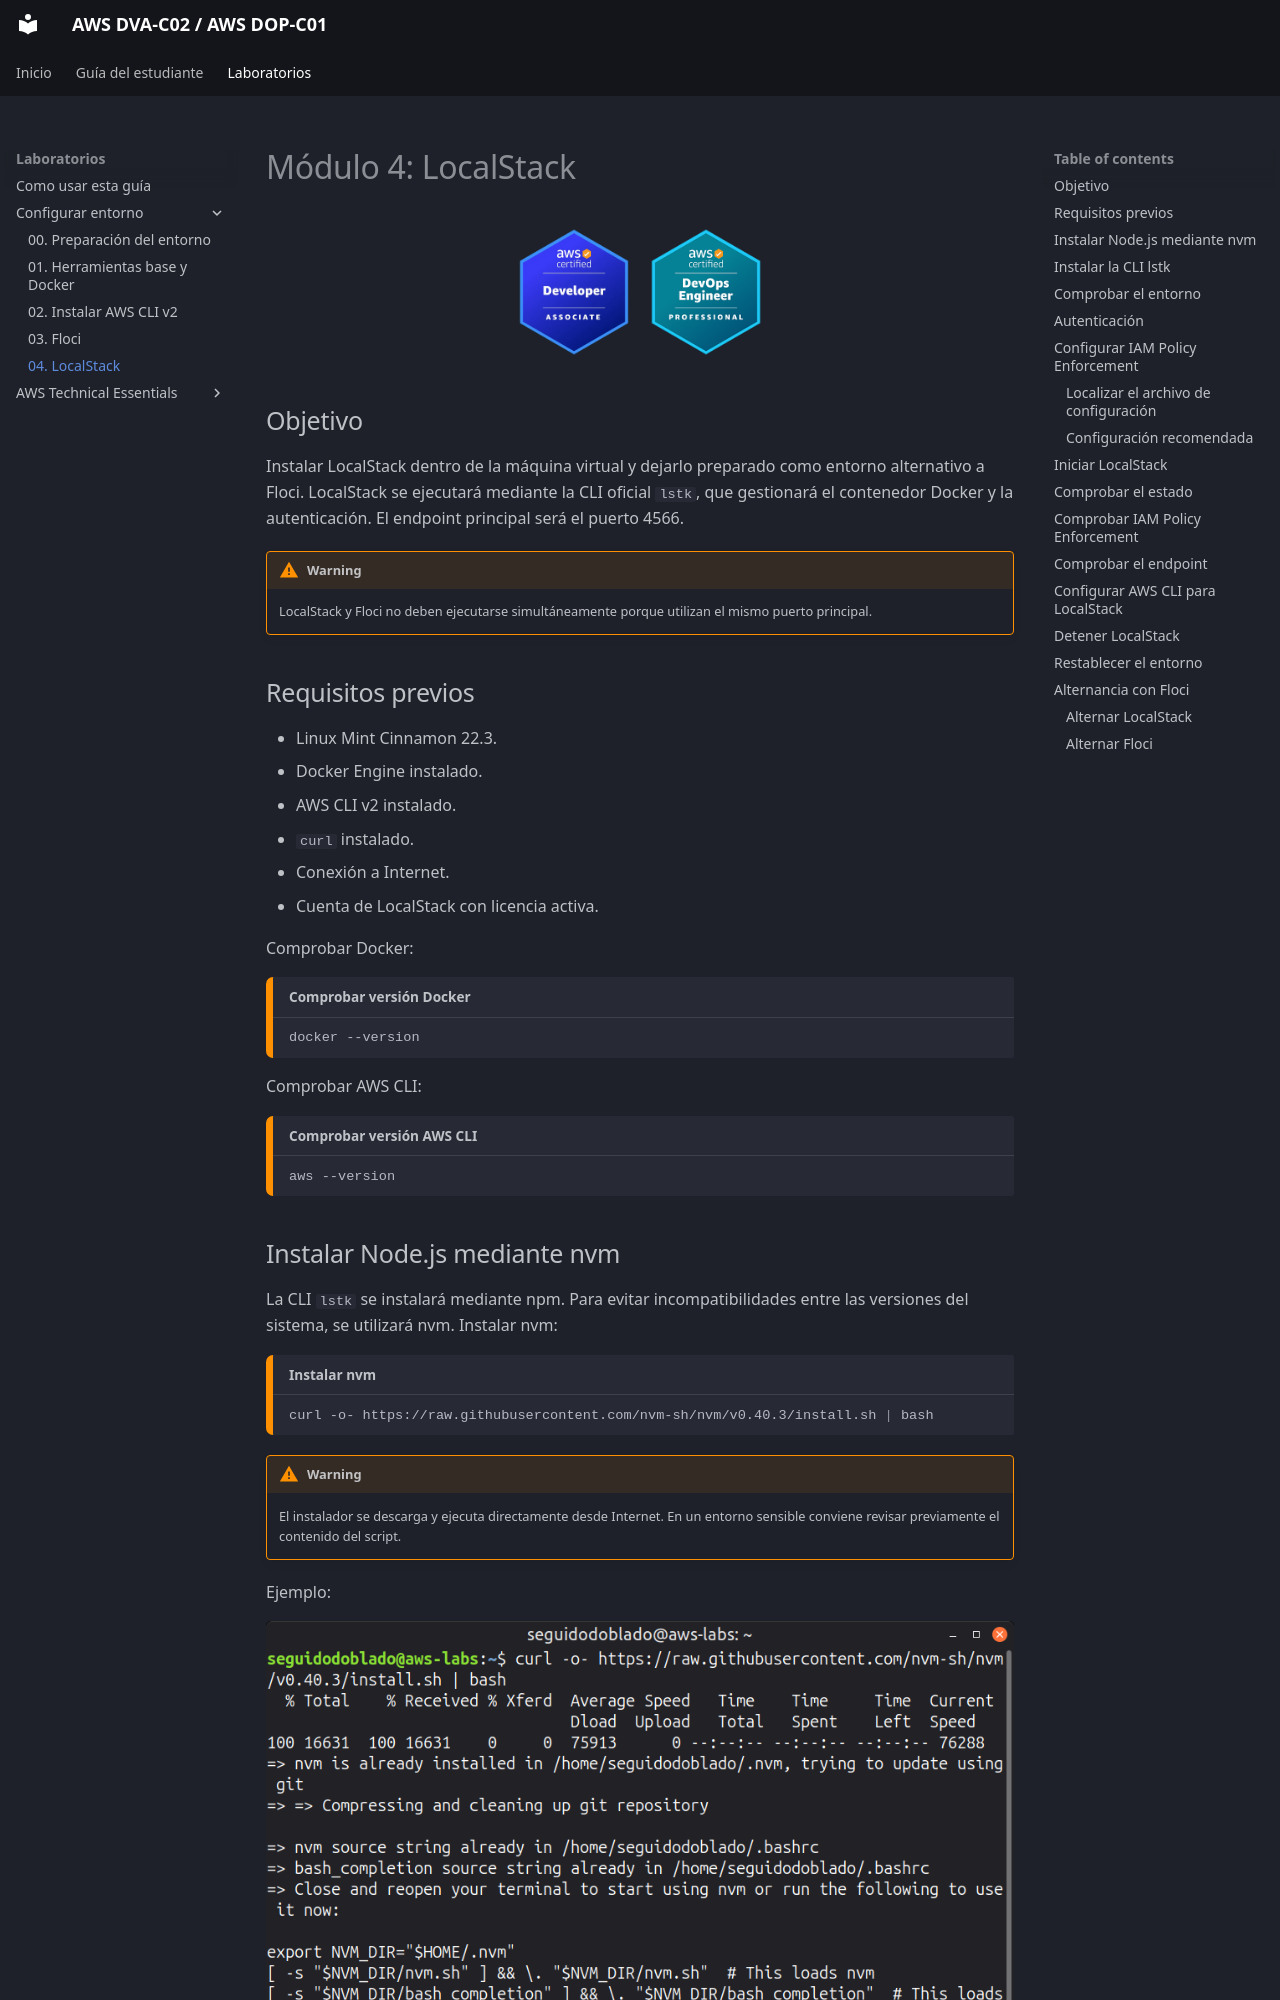

repository: seguidodoblado/AWS-DVA-C02_AWS-DOP-C01 · page: laboratorios/00-configurar-entorno/04-localstack/index.html · generator: mkdocs

# Módulo 4: LocalStack

<!-- markdownlint-disable MD033 -->
<p align="center">
  <img src="../../../assets/AWS%20DVA-C02.png" alt="Logotipo de AWS DVA-C02" width="128">
  <img src="../../../assets/AWS%20DOP-C01.png" alt="Logotipo de AWS DOP-C01" width="128">
</p>
<!-- markdownlint-enable MD033 -->

## Objetivo

Instalar LocalStack dentro de la máquina virtual y dejarlo preparado como entorno alternativo a Floci.
LocalStack se ejecutará mediante la CLI oficial `lstk`, que gestionará el contenedor Docker y la autenticación. El endpoint principal será el puerto 4566.

!!! warning
    LocalStack y Floci no deben ejecutarse simultáneamente porque utilizan el mismo puerto principal.

## Requisitos previos

- Linux Mint Cinnamon 22.3.
- Docker Engine instalado.
- AWS CLI v2 instalado.
- `curl` instalado.
- Conexión a Internet.
- Cuenta de LocalStack con licencia activa.

Comprobar Docker:

```shell title="Comprobar versión Docker"
docker --version
```

Comprobar AWS CLI:

```shell title="Comprobar versión AWS CLI"
aws --version
```
